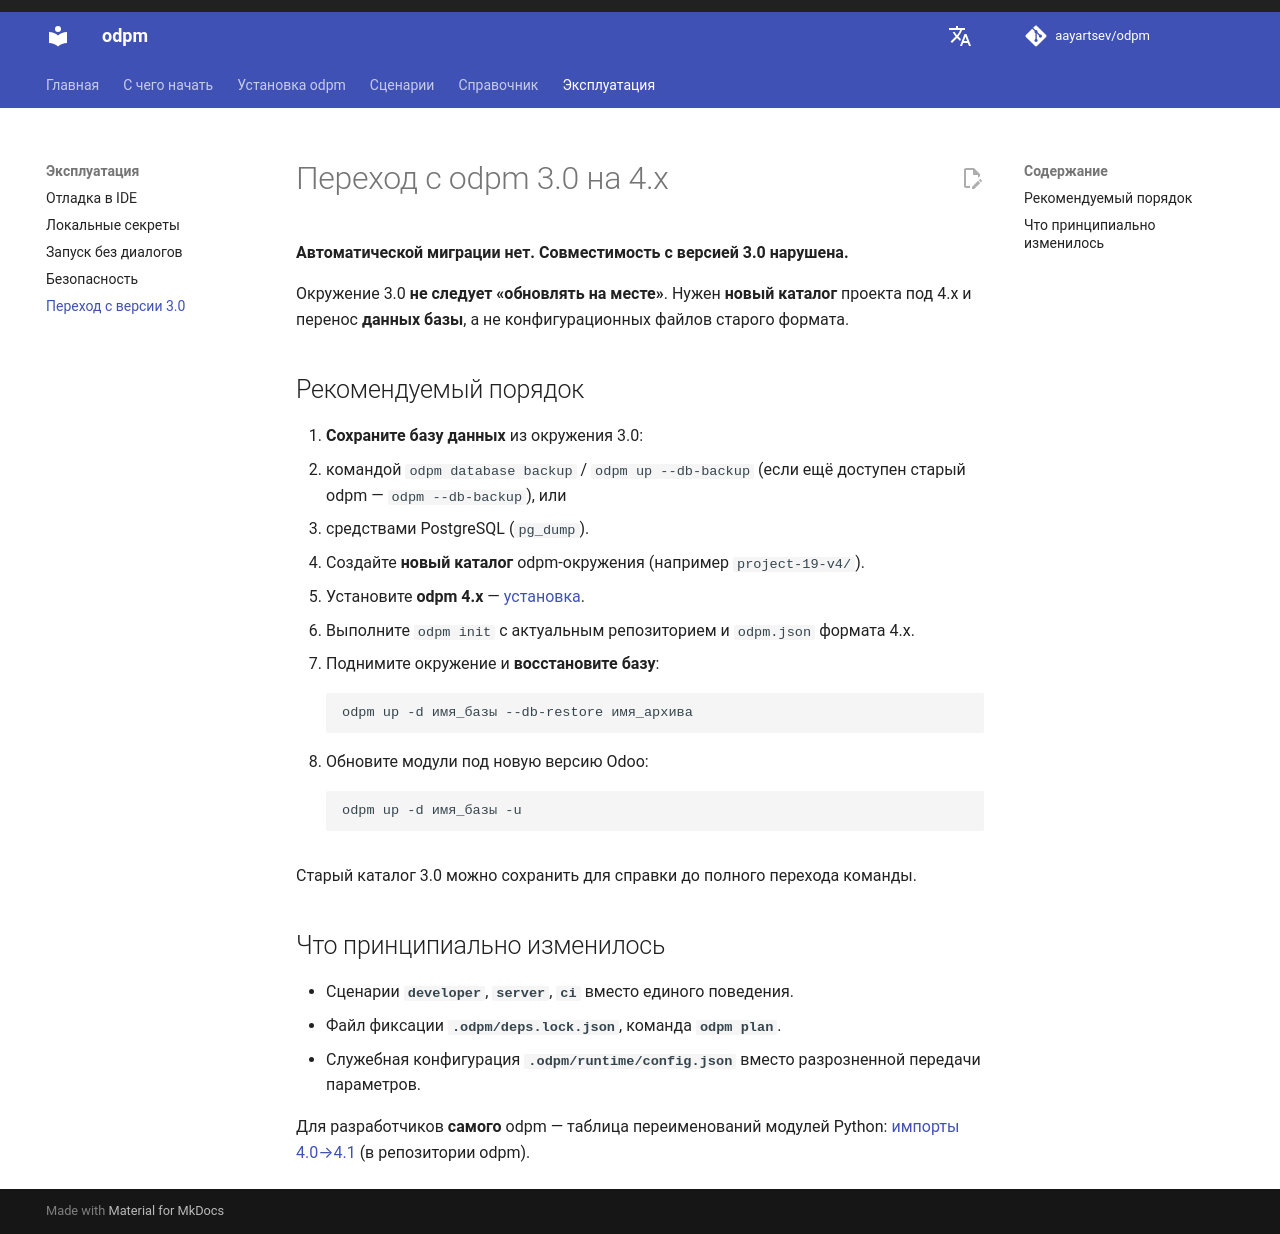

repository: aayartsev/odpm · page: dev/operations/migration-3-to-4/index.html · generator: mkdocs

# Переход с odpm 3.0 на 4.x

**Автоматической миграции нет. Совместимость с версией 3.0 нарушена.**

Окружение 3.0 **не следует «обновлять на месте»**. Нужен **новый каталог** проекта под 4.x и перенос **данных базы**, а не конфигурационных файлов старого формата.

## Рекомендуемый порядок

1. **Сохраните базу данных** из окружения 3.0:
   - командой `odpm --db-backup` (если ещё доступен старый odpm), или
   - средствами PostgreSQL (`pg_dump`).
2. Создайте **новый каталог** odpm-окружения (например `project-19-v4/`).
3. Установите **odpm 4.x** — [установка](../install/README.md).
4. Выполните `odpm --init` с актуальным репозиторием и `odpm.json` формата 4.x.
5. Поднимите окружение и **восстановите базу**:
   ```bash
   odpm -d имя_базы --db-restore имя_архива
   ```
6. Обновите модули под новую версию Odoo:
   ```bash
   odpm -d имя_базы -u
   ```

Старый каталог 3.0 можно сохранить для справки до полного перехода команды.

## Что принципиально изменилось

- Сценарии **`developer`**, **`server`**, **`ci`** вместо единого поведения.
- Файл фиксации **`.odpm/deps.lock.json`**, команда **`odpm plan`**.
- Служебная конфигурация **`.odpm/runtime/config.json`** вместо разрозненной передачи параметров.

Для разработчиков **самого** odpm — таблица переименований модулей Python: [импорты 4.0→4.1](https://github.com/aayartsev/odpm/blob/main/docs/contributing/imports-migration.md) (в репозитории odpm).
